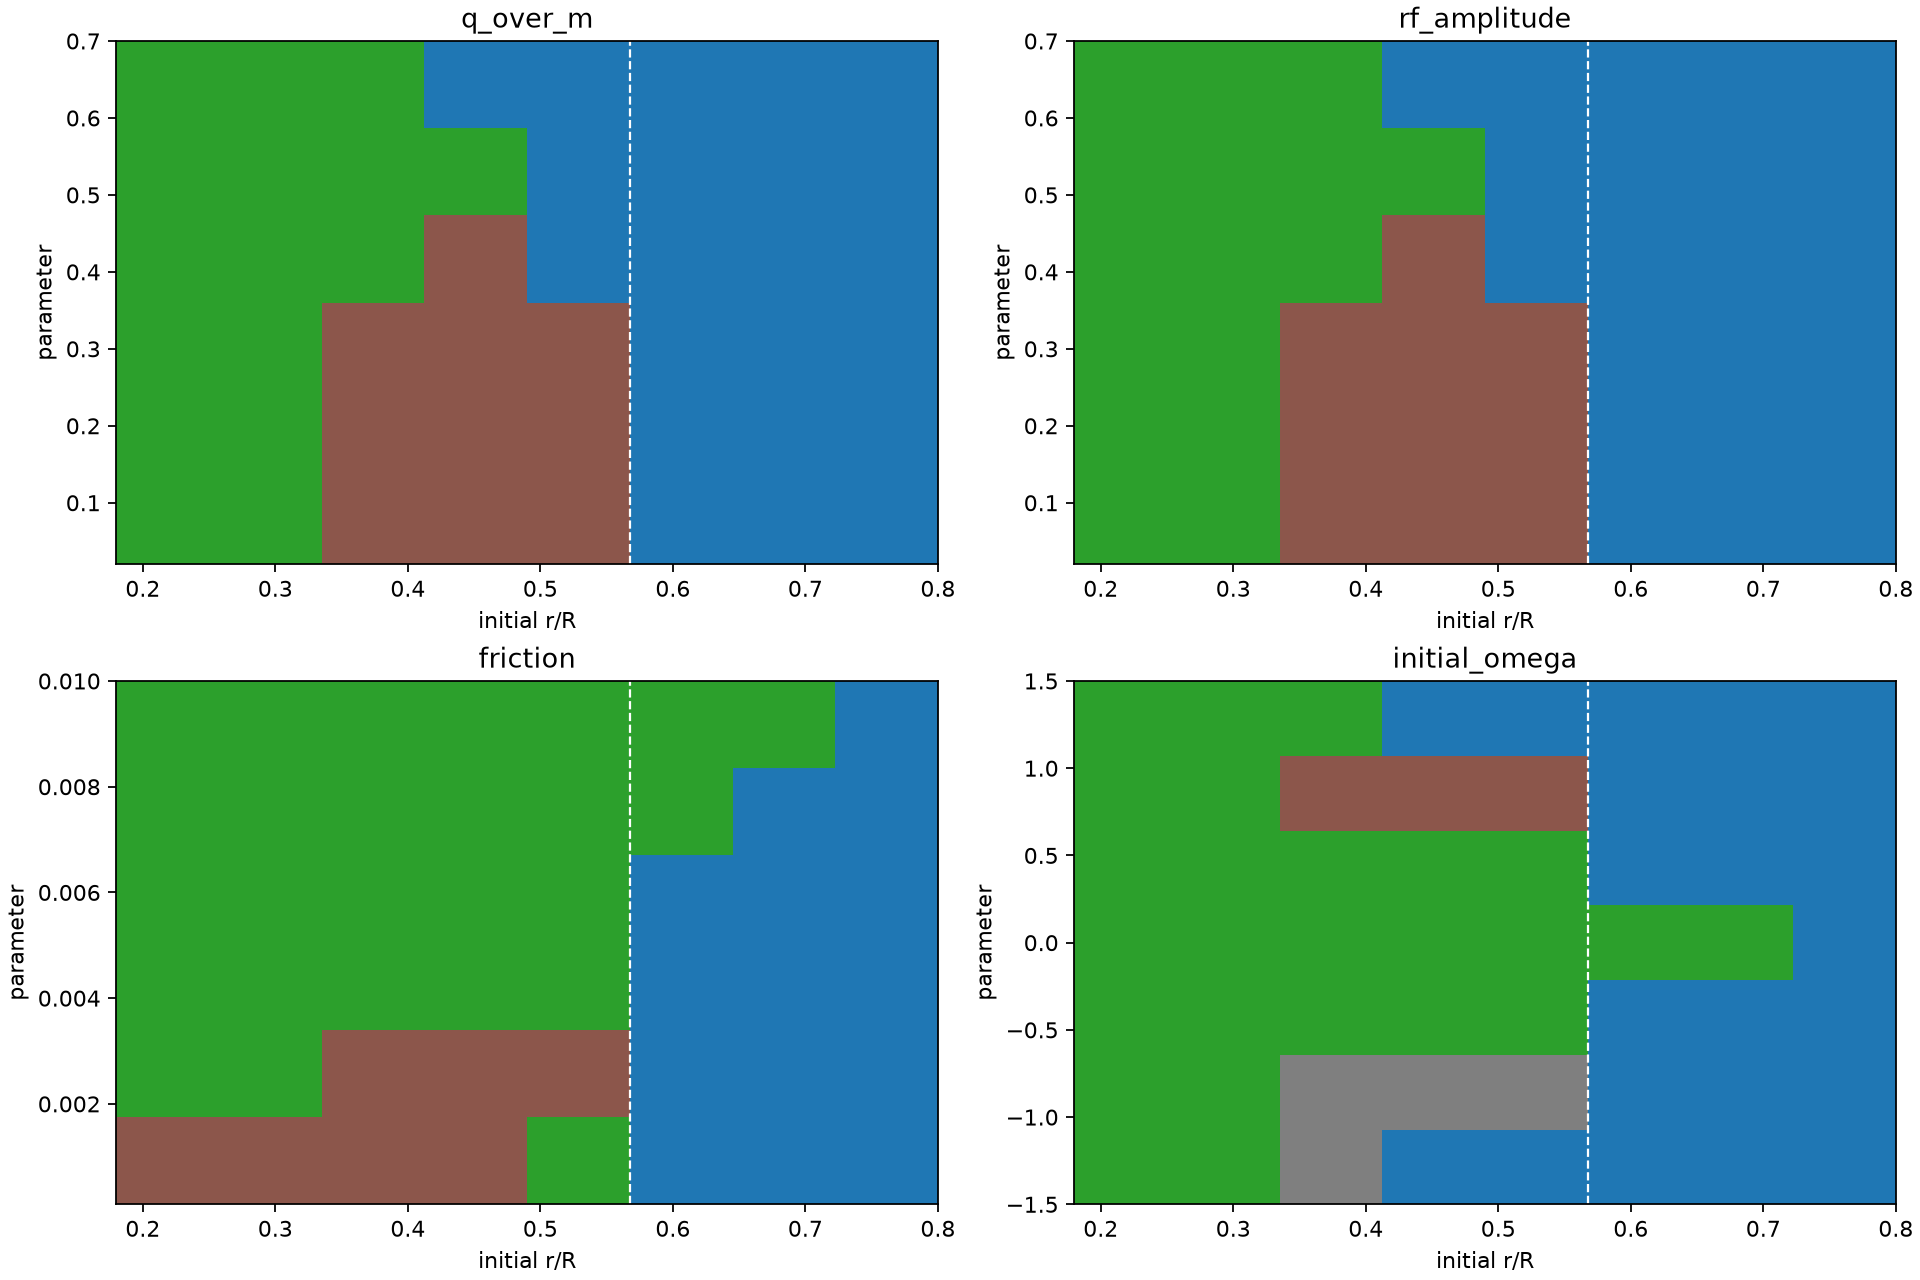

Values plotted in this chart, from the file beside it:
map, r0, parameter, lambda_, omega0, max_radius, turns_total, turns_windows, min_radius, state
q_over_m, 0.18, 0.02, 0.0005, 0.004198, 0.1807, 8.371, [1.6791943479292266, 1.6678015181304513,…, 0.007594, uncertain
rf_amplitude, 0.18, 0.02, 0.0005, 0.004198, 0.1807, 8.371, [1.6791943479292266, 1.6678015181304513,…, 0.007594, uncertain
q_over_m, 0.18, 0.05, 0.0005, 0.0105, 0.1818, 21.1, [4.2180873294444545, 4.218944000327944, …, 0.00765, uncertain
rf_amplitude, 0.18, 0.05, 0.0005, 0.0105, 0.1818, 21.1, [4.2180873294444545, 4.218944000327944, …, 0.00765, uncertain
q_over_m, 0.18, 0.1, 0.0005, 0.02099, 0.1836, 42.69, [8.531040989738063, 8.538229357372373, 8…, 0.007423, uncertain
rf_amplitude, 0.18, 0.1, 0.0005, 0.02099, 0.1836, 42.69, [8.531040989738063, 8.538229357372373, 8…, 0.007423, uncertain
q_over_m, 0.18, 0.2, 0.0005, 0.04198, 0.1872, 87.38, [17.480149764653568, 17.45826984905672, …, 0.006959, uncertain
rf_amplitude, 0.18, 0.2, 0.0005, 0.04198, 0.1872, 87.38, [17.480149764653568, 17.45826984905672, …, 0.006959, uncertain
q_over_m, 0.18, 0.4, 0.0005, 0.08397, 0.1948, 184, [36.80560220978205, 36.777536941221015, …, 0.006206, uncertain
rf_amplitude, 0.18, 0.4, 0.0005, 0.08397, 0.1948, 184, [36.80560220978205, 36.777536941221015, …, 0.006206, uncertain
q_over_m, 0.18, 0.7, 0.0005, 0.1469, 0.2105, 355.6, [71.1093999488725, 71.0766513361877, 71.…, 0.004758, uncertain
rf_amplitude, 0.18, 0.7, 0.0005, 0.1469, 0.2105, 355.6, [71.1093999488725, 71.0766513361877, 71.…, 0.004758, uncertain
q_over_m, 0.28, 0.02, 0.0005, 0.004306, 0.2811, 8.39, [1.6762528565640413, 1.66806572544386, 1…, 0.01197, uncertain
rf_amplitude, 0.28, 0.02, 0.0005, 0.004306, 0.2811, 8.39, [1.6762528565640413, 1.66806572544386, 1…, 0.01197, uncertain
q_over_m, 0.28, 0.05, 0.0005, 0.01076, 0.2827, 21.15, [4.217922718052916, 4.220501374415134, 4…, 0.01214, uncertain
rf_amplitude, 0.28, 0.05, 0.0005, 0.01076, 0.2827, 21.15, [4.217922718052916, 4.220501374415134, 4…, 0.01214, uncertain
q_over_m, 0.28, 0.1, 0.0005, 0.02153, 0.2853, 42.76, [8.534215346046715, 8.531598257965413, 8…, 0.01198, uncertain
rf_amplitude, 0.28, 0.1, 0.0005, 0.02153, 0.2853, 42.76, [8.534215346046715, 8.531598257965413, 8…, 0.01198, uncertain
q_over_m, 0.28, 0.2, 0.0005, 0.04306, 0.2907, 87.48, [17.457579263409748, 17.47652261703736, …, 0.01147, uncertain
rf_amplitude, 0.28, 0.2, 0.0005, 0.04306, 0.2907, 87.48, [17.457579263409748, 17.47652261703736, …, 0.01147, uncertain
q_over_m, 0.28, 0.4, 0.0005, 0.08612, 0.3059, 184.2, [36.75353442076273, 36.80505065387021, 3…, 0.009936, uncertain
rf_amplitude, 0.28, 0.4, 0.0005, 0.08612, 0.3059, 184.2, [36.75353442076273, 36.80505065387021, 3…, 0.009936, uncertain
q_over_m, 0.28, 0.7, 0.0005, 0.1507, 0.3276, 355.9, [71.09986347978034, 71.16280511951777, 7…, 0.007596, uncertain
rf_amplitude, 0.28, 0.7, 0.0005, 0.1507, 0.3276, 355.9, [71.09986347978034, 71.16280511951777, 7…, 0.007596, uncertain
q_over_m, 0.36, 0.02, 0.0005, 0.004523, 0.3613, 8.432, [1.6695203379505625, 1.6725603390144546,…, 0.01604, positive
rf_amplitude, 0.36, 0.02, 0.0005, 0.004523, 0.3613, 8.432, [1.6695203379505625, 1.6725603390144546,…, 0.01604, positive
q_over_m, 0.36, 0.05, 0.0005, 0.01131, 0.3633, 21.23, [4.22472120249709, 4.21823088902933, 4.2…, 0.01597, positive
rf_amplitude, 0.36, 0.05, 0.0005, 0.01131, 0.3633, 21.23, [4.22472120249709, 4.21823088902933, 4.2…, 0.01597, positive
q_over_m, 0.36, 0.1, 0.0005, 0.02261, 0.3665, 42.93, [8.532527986219048, 8.535285330750117, 8…, 0.01576, positive
rf_amplitude, 0.36, 0.1, 0.0005, 0.02261, 0.3665, 42.93, [8.532527986219048, 8.535285330750117, 8…, 0.01576, positive
q_over_m, 0.36, 0.2, 0.0005, 0.04523, 0.3749, 87.78, [17.47522289493474, 17.460236073692272, …, 0.01456, uncertain
rf_amplitude, 0.36, 0.2, 0.0005, 0.04523, 0.3749, 87.78, [17.47522289493474, 17.460236073692272, …, 0.01456, uncertain
q_over_m, 0.36, 0.4, 0.0005, 0.09045, 0.3983, 184.6, [36.77329342934637, 36.8169961277613, 36…, 0.01323, uncertain
rf_amplitude, 0.36, 0.4, 0.0005, 0.09045, 0.3983, 184.6, [36.77329342934637, 36.8169961277613, 36…, 0.01323, uncertain
q_over_m, 0.36, 0.7, 0.0005, 0.1583, 0.4111, 356.4, [71.13403025818431, 71.12571543949392, 7…, 0.009728, uncertain
rf_amplitude, 0.36, 0.7, 0.0005, 0.1583, 0.4111, 356.4, [71.13403025818431, 71.12571543949392, 7…, 0.009728, uncertain
q_over_m, 0.45, 0.02, 0.0005, 0.004988, 0.4565, 8.516, [1.675778927169202, 1.683698390668015, 1…, 0.02177, positive
rf_amplitude, 0.45, 0.02, 0.0005, 0.004988, 0.4565, 8.516, [1.675778927169202, 1.683698390668015, 1…, 0.02177, positive
q_over_m, 0.45, 0.05, 0.0005, 0.01247, 0.4599, 21.45, [4.217282540629336, 4.227748876343043, 4…, 0.02118, positive
rf_amplitude, 0.45, 0.05, 0.0005, 0.01247, 0.4599, 21.45, [4.217282540629336, 4.227748876343043, 4…, 0.02118, positive
q_over_m, 0.45, 0.1, 0.0005, 0.02494, 0.4636, 43.34, [8.543741122003485, 8.535031321141687, 8…, 0.0208, positive
rf_amplitude, 0.45, 0.1, 0.0005, 0.02494, 0.4636, 43.34, [8.543741122003485, 8.535031321141687, 8…, 0.0208, positive
q_over_m, 0.45, 0.2, 0.0005, 0.04988, 0.4774, 88.51, [17.476452517040308, 17.466700786907623,…, 0.01972, positive
rf_amplitude, 0.45, 0.2, 0.0005, 0.04988, 0.4774, 88.51, [17.476452517040308, 17.466700786907623,…, 0.01972, positive
q_over_m, 0.45, 0.4, 0.0005, 0.09975, 0.5401, 187.4, [36.82811713426965, 36.85920772110637, 3…, 0.009148, uncertain
rf_amplitude, 0.45, 0.4, 0.0005, 0.09975, 0.5401, 187.4, [36.82811713426965, 36.85920772110637, 3…, 0.009148, uncertain
q_over_m, 0.45, 0.7, 0.0005, 0.1746, 1.001, 2.446, [0.0, 0.0, 0.0], 0.1845, escape
rf_amplitude, 0.45, 0.7, 0.0005, 0.1746, 1.001, 2.446, [0.0, 0.0, 0.0], 0.1845, escape
q_over_m, 0.54, 0.02, 0.0005, 0.005792, 0.5625, 8.719, [1.6545906215275248, 1.6944730345152674,…, 0.02621, positive
rf_amplitude, 0.54, 0.02, 0.0005, 0.005792, 0.5625, 8.719, [1.6545906215275248, 1.6944730345152674,…, 0.02621, positive
q_over_m, 0.54, 0.05, 0.0005, 0.01448, 0.5776, 21.93, [4.196759748998533, 4.247009278326479, 4…, 0.02457, positive
rf_amplitude, 0.54, 0.05, 0.0005, 0.01448, 0.5776, 21.93, [4.196759748998533, 4.247009278326479, 4…, 0.02457, positive
q_over_m, 0.54, 0.1, 0.0005, 0.02896, 0.5984, 44.26, [8.548743624524711, 8.510339524696452, 8…, 0.02522, positive
rf_amplitude, 0.54, 0.1, 0.0005, 0.02896, 0.5984, 44.26, [8.548743624524711, 8.510339524696452, 8…, 0.02522, positive
q_over_m, 0.54, 0.2, 0.0005, 0.05792, 0.9989, 4.693, [0.0, 0.0, 0.0], 0.1699, escape
rf_amplitude, 0.54, 0.2, 0.0005, 0.05792, 0.9989, 4.693, [0.0, 0.0, 0.0], 0.1699, escape
q_over_m, 0.54, 0.4, 0.0005, 0.1158, 1.004, 0.2528, [0.0, 0.0, 0.0], 0.5322, escape
rf_amplitude, 0.54, 0.4, 0.0005, 0.1158, 1.004, 0.2528, [0.0, 0.0, 0.0], 0.5322, escape
q_over_m, 0.54, 0.7, 0.0005, 0.2027, 1.015, 0.4411, [0.0, 0.0, 0.0], 0.3592, escape
rf_amplitude, 0.54, 0.7, 0.0005, 0.2027, 1.015, 0.4411, [0.0, 0.0, 0.0], 0.3592, escape
... 140 more rows
